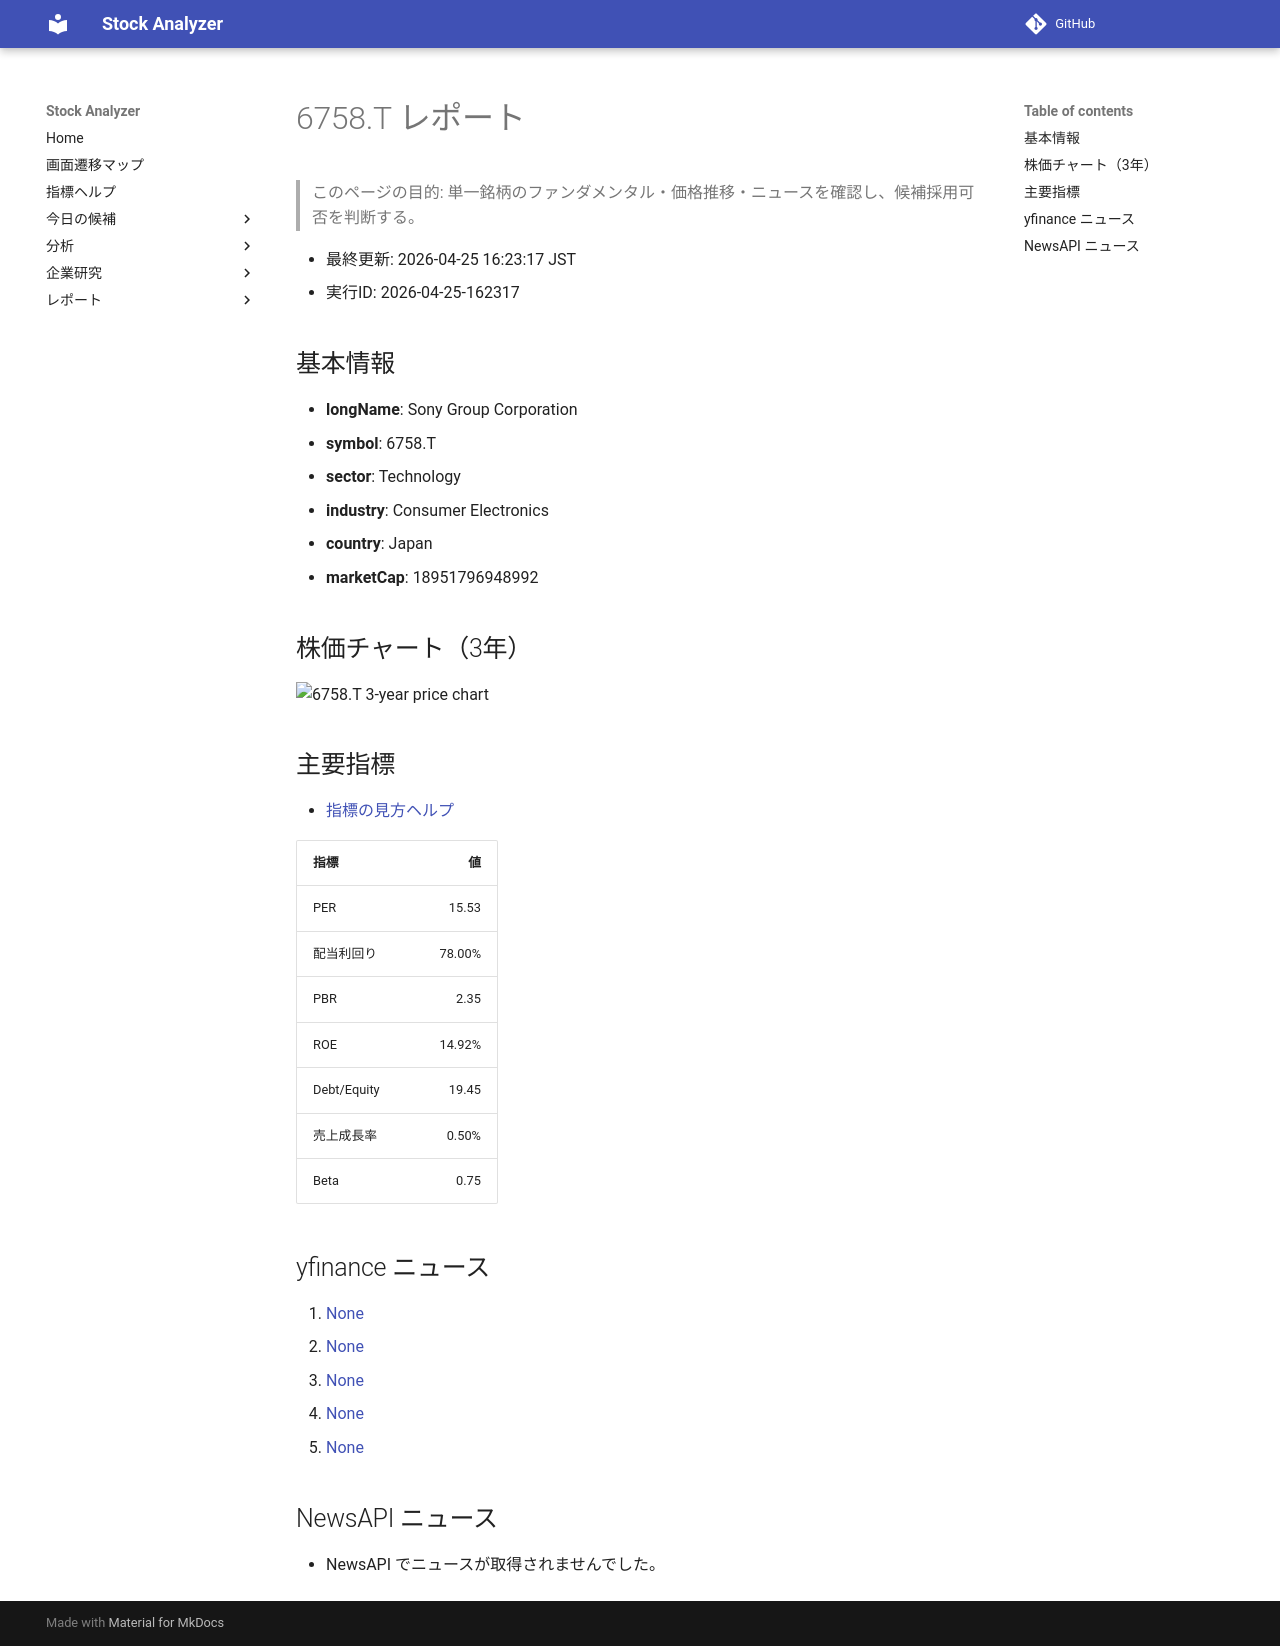

repository: Yumi-note/Making-APP · page: stocks/2026-04-25/162317/6758_T/index.html · generator: mkdocs

# 6758.T レポート

> このページの目的: 単一銘柄のファンダメンタル・価格推移・ニュースを確認し、候補採用可否を判断する。

- 最終更新: 2026-04-25 16:23:17 JST
- 実行ID: 2026-04-25-162317

## 基本情報

- **longName**: Sony Group Corporation
- **symbol**: 6758.T
- **sector**: Technology
- **industry**: Consumer Electronics
- **country**: Japan
- **marketCap**: 18951796948992

## 株価チャート（3年）

![6758.T 3-year price chart](6758_T_3y.png)

## 主要指標

- [指標の見方ヘルプ](../../../../indicators.md)

| 指標 | 値 |
|---|---:|
| PER | 15.53 |
| 配当利回り | 78.00% |
| PBR | 2.35 |
| ROE | 14.92% |
| Debt/Equity | 19.45 |
| 売上成長率 | 0.50% |
| Beta | 0.75 |

## yfinance ニュース

1. [None](None)
2. [None](None)
3. [None](None)
4. [None](None)
5. [None](None)

## NewsAPI ニュース

- NewsAPI でニュースが取得されませんでした。
